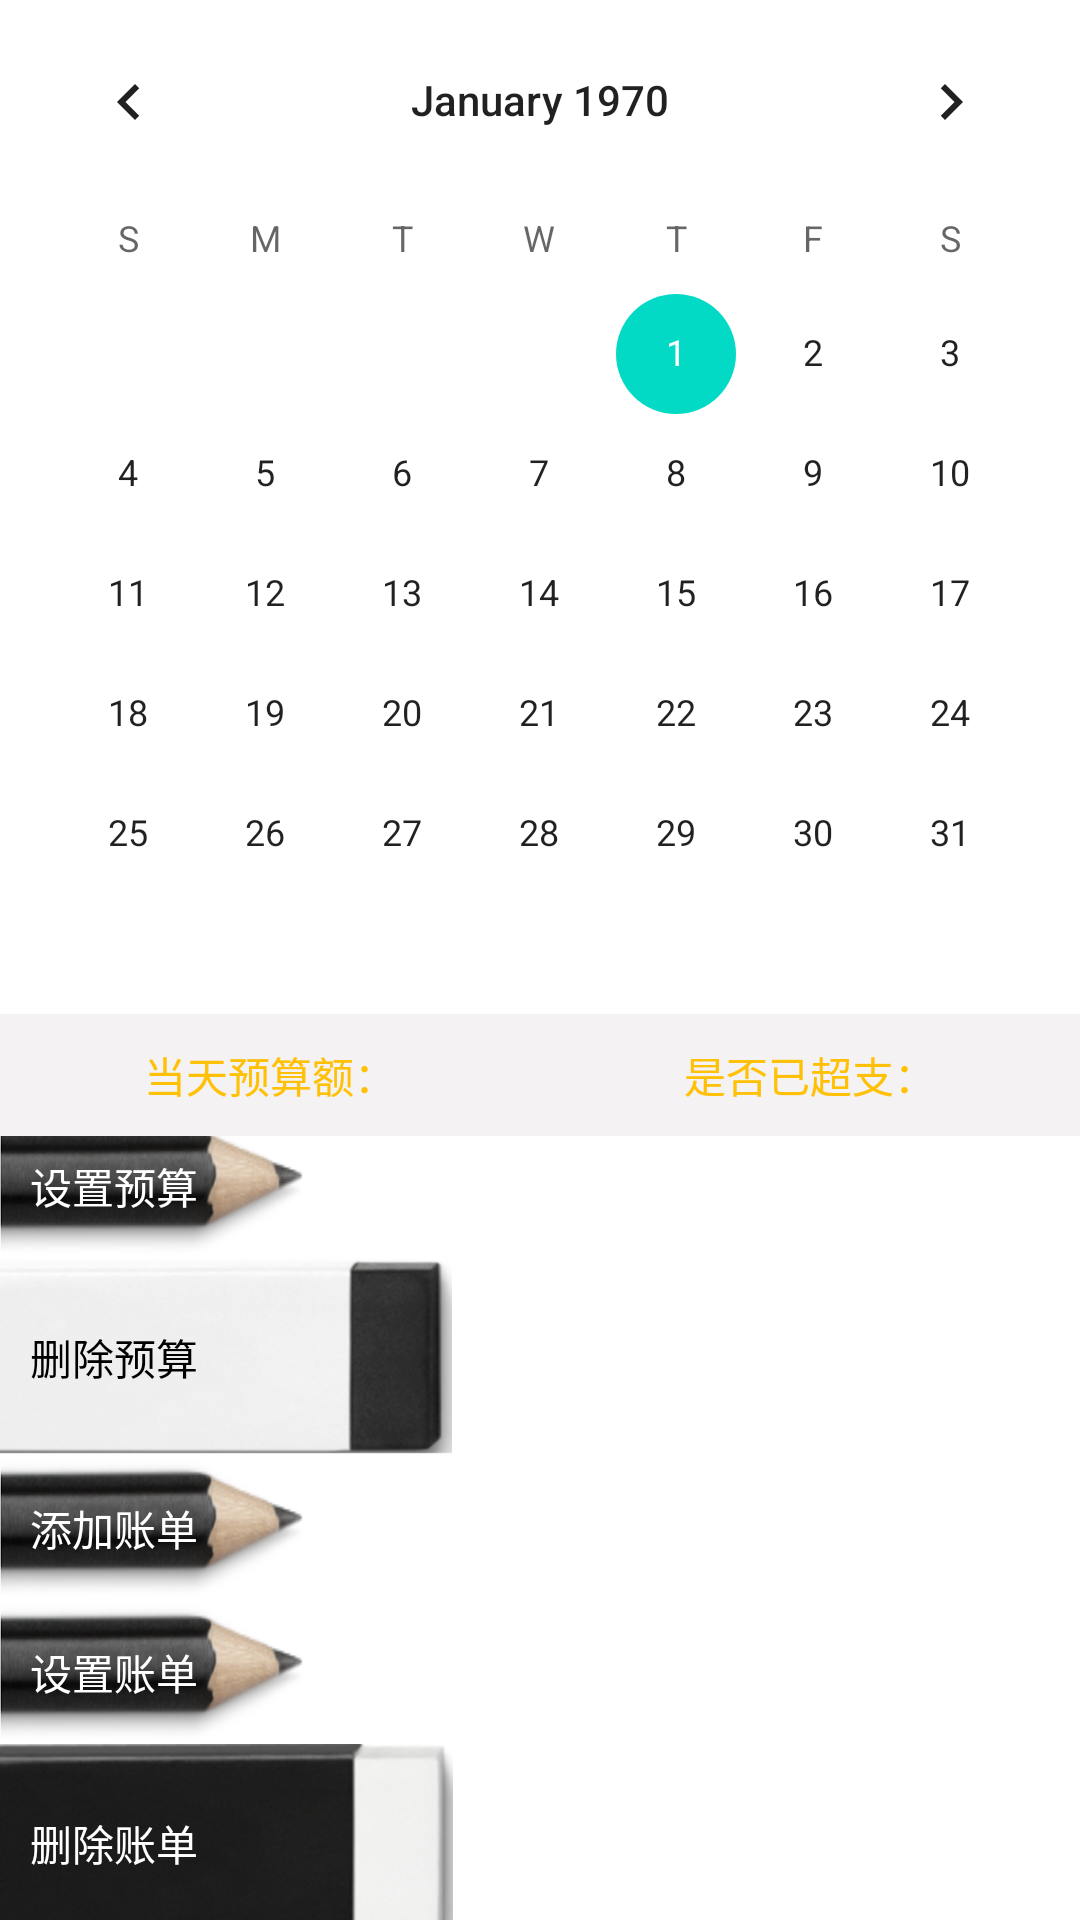

Here is an Android app screen rendered from its layout file. Give the layout XML and the strings, colors and styles it references.
<!-- AndroidManifest.xml: application theme Theme.AS -->
<!-- res/layout/fragment_manage_budget.xml -->
<?xml version="1.0" encoding="utf-8"?>
<androidx.constraintlayout.widget.ConstraintLayout xmlns:android="http://schemas.android.com/apk/res/android"
    xmlns:app="http://schemas.android.com/apk/res-auto"
    xmlns:tools="http://schemas.android.com/tools"
    android:layout_width="match_parent"
    android:layout_height="match_parent"
    android:background="@color/white">

    <CalendarView
        android:id="@+id/calendarView"
        android:layout_width="0dp"
        android:layout_height="wrap_content"
        app:layout_constraintEnd_toEndOf="parent"
        app:layout_constraintStart_toStartOf="parent"
        app:layout_constraintTop_toTopOf="parent" />

    <ListView
        android:background="@mipmap/bill_list_bg"
        android:id="@+id/listView_budget"
        android:layout_width="0dp"
        android:layout_height="0dp"
        app:layout_constraintBottom_toBottomOf="parent"
        app:layout_constraintEnd_toEndOf="parent"
        app:layout_constraintStart_toEndOf="@+id/linearLayout"
        app:layout_constraintTop_toBottomOf="@+id/textView_budget_ifover"></ListView>

    <LinearLayout
        android:id="@+id/linearLayout"
        android:layout_width="wrap_content"
        android:layout_height="wrap_content"
        android:orientation="vertical"
        app:layout_constraintBottom_toBottomOf="parent"
        app:layout_constraintEnd_toStartOf="@id/listView_budget"
        app:layout_constraintStart_toStartOf="parent"
        app:layout_constraintTop_toTopOf="@+id/listView_budget">

        <Button
            android:id="@+id/button_set_budget"
            android:layout_width="wrap_content"
            android:layout_height="wrap_content"
            android:background="@mipmap/pen1"
            android:gravity="left|center_vertical"
            android:paddingLeft="10dp"
            android:text="设置预算"
            android:textAppearance="@style/TextAppearance.AppCompat.Body1"
            android:textColor="@color/white"></Button>

        <Button
            android:id="@+id/button_delete_budget"
            android:layout_width="wrap_content"
            android:layout_height="wrap_content"
            android:background="@mipmap/rubber1"
            android:gravity="left|center_vertical"
            android:paddingLeft="10dp"
            android:text="删除预算"
            android:textAppearance="@style/TextAppearance.AppCompat.Body1"
            android:textColor="@color/black"></Button>

        <Button
            android:id="@+id/button_add_bill"
            android:layout_width="wrap_content"
            android:layout_height="wrap_content"
            android:background="@mipmap/pen1"
            android:gravity="left|center_vertical"
            android:paddingLeft="10dp"
            android:text="添加账单"
            android:textAppearance="@style/TextAppearance.AppCompat.Body1"
            android:textColor="@color/white"></Button>

        <Button
            android:id="@+id/button_set_bill"
            android:layout_width="wrap_content"
            android:layout_height="wrap_content"
            android:background="@mipmap/pen1"
            android:gravity="left|center_vertical"
            android:paddingLeft="10dp"
            android:text="设置账单"
            android:textAppearance="@style/TextAppearance.AppCompat.Body1"
            android:textColor="@color/white"></Button>

        <Button
            android:id="@+id/button_delete_bill"
            android:layout_width="wrap_content"
            android:layout_height="wrap_content"
            android:background="@mipmap/rubber2"
            android:gravity="left|center_vertical"
            android:paddingLeft="10dp"
            android:text="删除账单"
            android:textAppearance="@style/TextAppearance.AppCompat.Body1"
            android:textColor="@color/white"></Button>
    </LinearLayout>

    <TextView
        android:id="@+id/textView_budget_amount"
        android:layout_width="0dp"
        android:layout_height="wrap_content"
        android:background="@color/gray"
        android:gravity="center"
        android:paddingTop="10dp"
        android:paddingBottom="10dp"
        android:text="当天预算额："
        android:textAppearance="@style/TextAppearance.AppCompat.Body1"
        android:textColor="@color/orange"
        app:layout_constraintBottom_toTopOf="@+id/listView_budget"
        app:layout_constraintEnd_toStartOf="@+id/textView_budget_ifover"
        app:layout_constraintStart_toStartOf="parent"
        app:layout_constraintTop_toBottomOf="@+id/calendarView"
        app:layout_constraintVertical_bias="0.0" />

    <TextView
        android:id="@+id/textView_budget_ifover"
        android:layout_width="0dp"
        android:layout_height="wrap_content"
        android:paddingTop="10dp"
        android:paddingBottom="10dp"
        android:gravity="center"
        android:textColor="@color/orange"
        android:text="是否已超支："
        android:background="@color/gray"
        android:textAppearance="@style/TextAppearance.AppCompat.Body1"
        app:layout_constraintBottom_toTopOf="@+id/listView_budget"
        app:layout_constraintEnd_toEndOf="parent"
        app:layout_constraintStart_toEndOf="@id/textView_budget_amount"
        app:layout_constraintTop_toBottomOf="@+id/calendarView"
        app:layout_constraintVertical_bias="0.0" />

</androidx.constraintlayout.widget.ConstraintLayout>
<!-- resources referenced by this layout -->
<resources>
  <color name="black">#FF000000</color>
  <color name="gray">#FFF4F2F2</color>
  <color name="orange">#FFC107</color>
  <color name="white">#FFFFFFFF</color>
  <!-- mipmap pen1: png bitmap (mipmap-xxhdpi, 75349 bytes) -->
  <!-- mipmap rubber1: png bitmap (mipmap-xhdpi, 159213 bytes) -->
  <!-- mipmap rubber2: png bitmap (mipmap-xhdpi, 159741 bytes) -->
  <style name="Theme.AS" parent="Theme.MaterialComponents.DayNight.DarkActionBar">
          
          <item name="colorPrimary">@color/purple_500</item>
          <item name="colorPrimaryVariant">@color/purple_700</item>
          <item name="colorOnPrimary">@color/white</item>
          
          <item name="colorSecondary">@color/teal_200</item>
          <item name="colorSecondaryVariant">@color/teal_700</item>
          <item name="colorOnSecondary">@color/black</item>
          
          <item name="android:statusBarColor" tools:targetApi="l">?attr/colorPrimaryVariant</item>
          
      </style>
  <color name="purple_500">#FF6200EE</color>
  <color name="purple_700">#FF3700B3</color>
  <color name="teal_200">#FF03DAC5</color>
  <color name="teal_700">#FF018786</color>
</resources>
